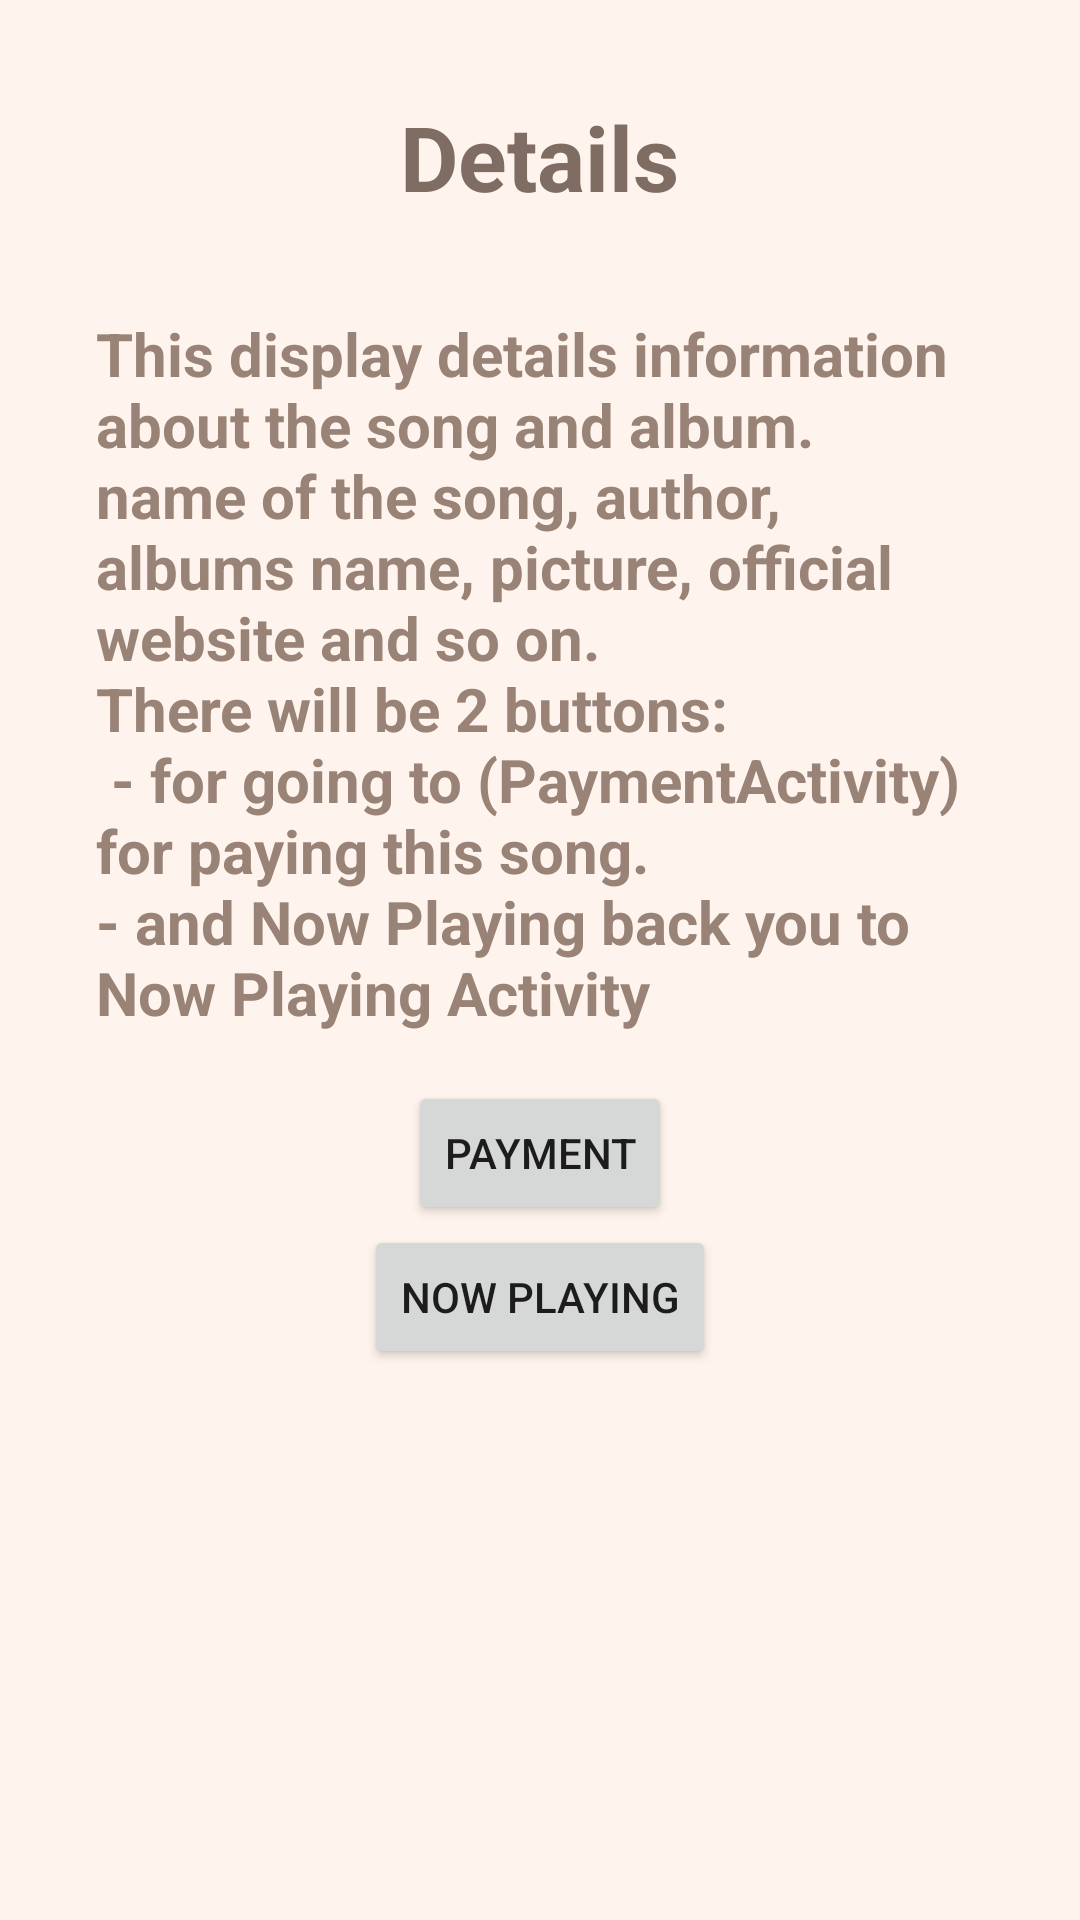

Write the Android layout XML for this screen, with the resource values it uses.
<!-- AndroidManifest.xml: application theme AppTheme -->
<!-- res/layout/activity_details.xml -->
<?xml version="1.0" encoding="utf-8"?>
<ScrollView xmlns:android="http://schemas.android.com/apk/res/android"
    xmlns:tools="http://schemas.android.com/tools"
    android:layout_width="match_parent"
    android:layout_height="match_parent"
    android:background="@color/backgroundColor"
    android:orientation="vertical"
    android:padding="16dp"
    tools:context="com.example.sarahahmad.musicalsapp.MainActivity">

    <LinearLayout
        android:layout_width="wrap_content"
        android:layout_height="wrap_content"
        android:orientation="vertical">

        <TextView
            style="@style/LabelStyle"
            android:text="@string/DetailsActivity" />

        <TextView
            android:id="@+id/detailText"
            style="@style/CategoryStyle"
            android:text="@string/textDetailsActivity" />

        <Button
            android:id="@+id/paymentOnD"
            android:layout_width="wrap_content"
            android:layout_height="wrap_content"
            android:layout_gravity="center"
            android:text="@string/PaymentActivity" />

        <Button
            android:id="@+id/back_to_nowplay"
            android:layout_width="wrap_content"
            android:layout_height="wrap_content"
            android:layout_gravity="center"
            android:text="@string/NowPlayingActivity" />
    </LinearLayout>
</ScrollView>
<!-- resources referenced by this layout -->
<resources>
  <color name="backgroundColor">#fff4ed</color>
  <string name="DetailsActivity">Details</string>
  <string name="NowPlayingActivity">Now Playing</string>
  <string name="PaymentActivity">Payment</string>
  <string name="textDetailsActivity">This display details information about the song and album.
      \nname of the song, author, albums name, picture, official website and so on.
              \nThere will be 2 buttons:
         \n - for going to (PaymentActivity) for paying this song.
      \n- and Now Playing back you to Now Playing Activity</string>
  <style name="CategoryStyle">
          <item name="android:layout_width">wrap_content</item>
          <item name="android:layout_height">wrap_content</item>
          <item name="android:layout_gravity">center</item>
          <item name="android:padding">16dp</item>
          <item name="android:textColor">@color/fontColor</item>
          <item name="android:textStyle">bold</item>
          <item name="android:textSize">20sp</item>
      </style>
  <style name="LabelStyle">
          <item name="android:layout_width">wrap_content</item>
          <item name="android:layout_height">wrap_content</item>
          <item name="android:layout_gravity">center</item>
          <item name="android:padding">16dp</item>
          <item name="android:textColor">@color/colorPrimary</item>
          <item name="android:textStyle">bold</item>
          <item name="android:textSize">30sp</item>
  
      </style>
  <style name="AppTheme" parent="Theme.AppCompat.Light.DarkActionBar">
          <item name="colorPrimary">@color/colorPrimary</item>
          <item name="colorPrimaryDark">@color/barColor</item>
      </style>
  <color name="fontColor">#998376</color>
  <color name="colorPrimary">#7f6d63</color>
  <color name="barColor">#4c413b</color>
</resources>
